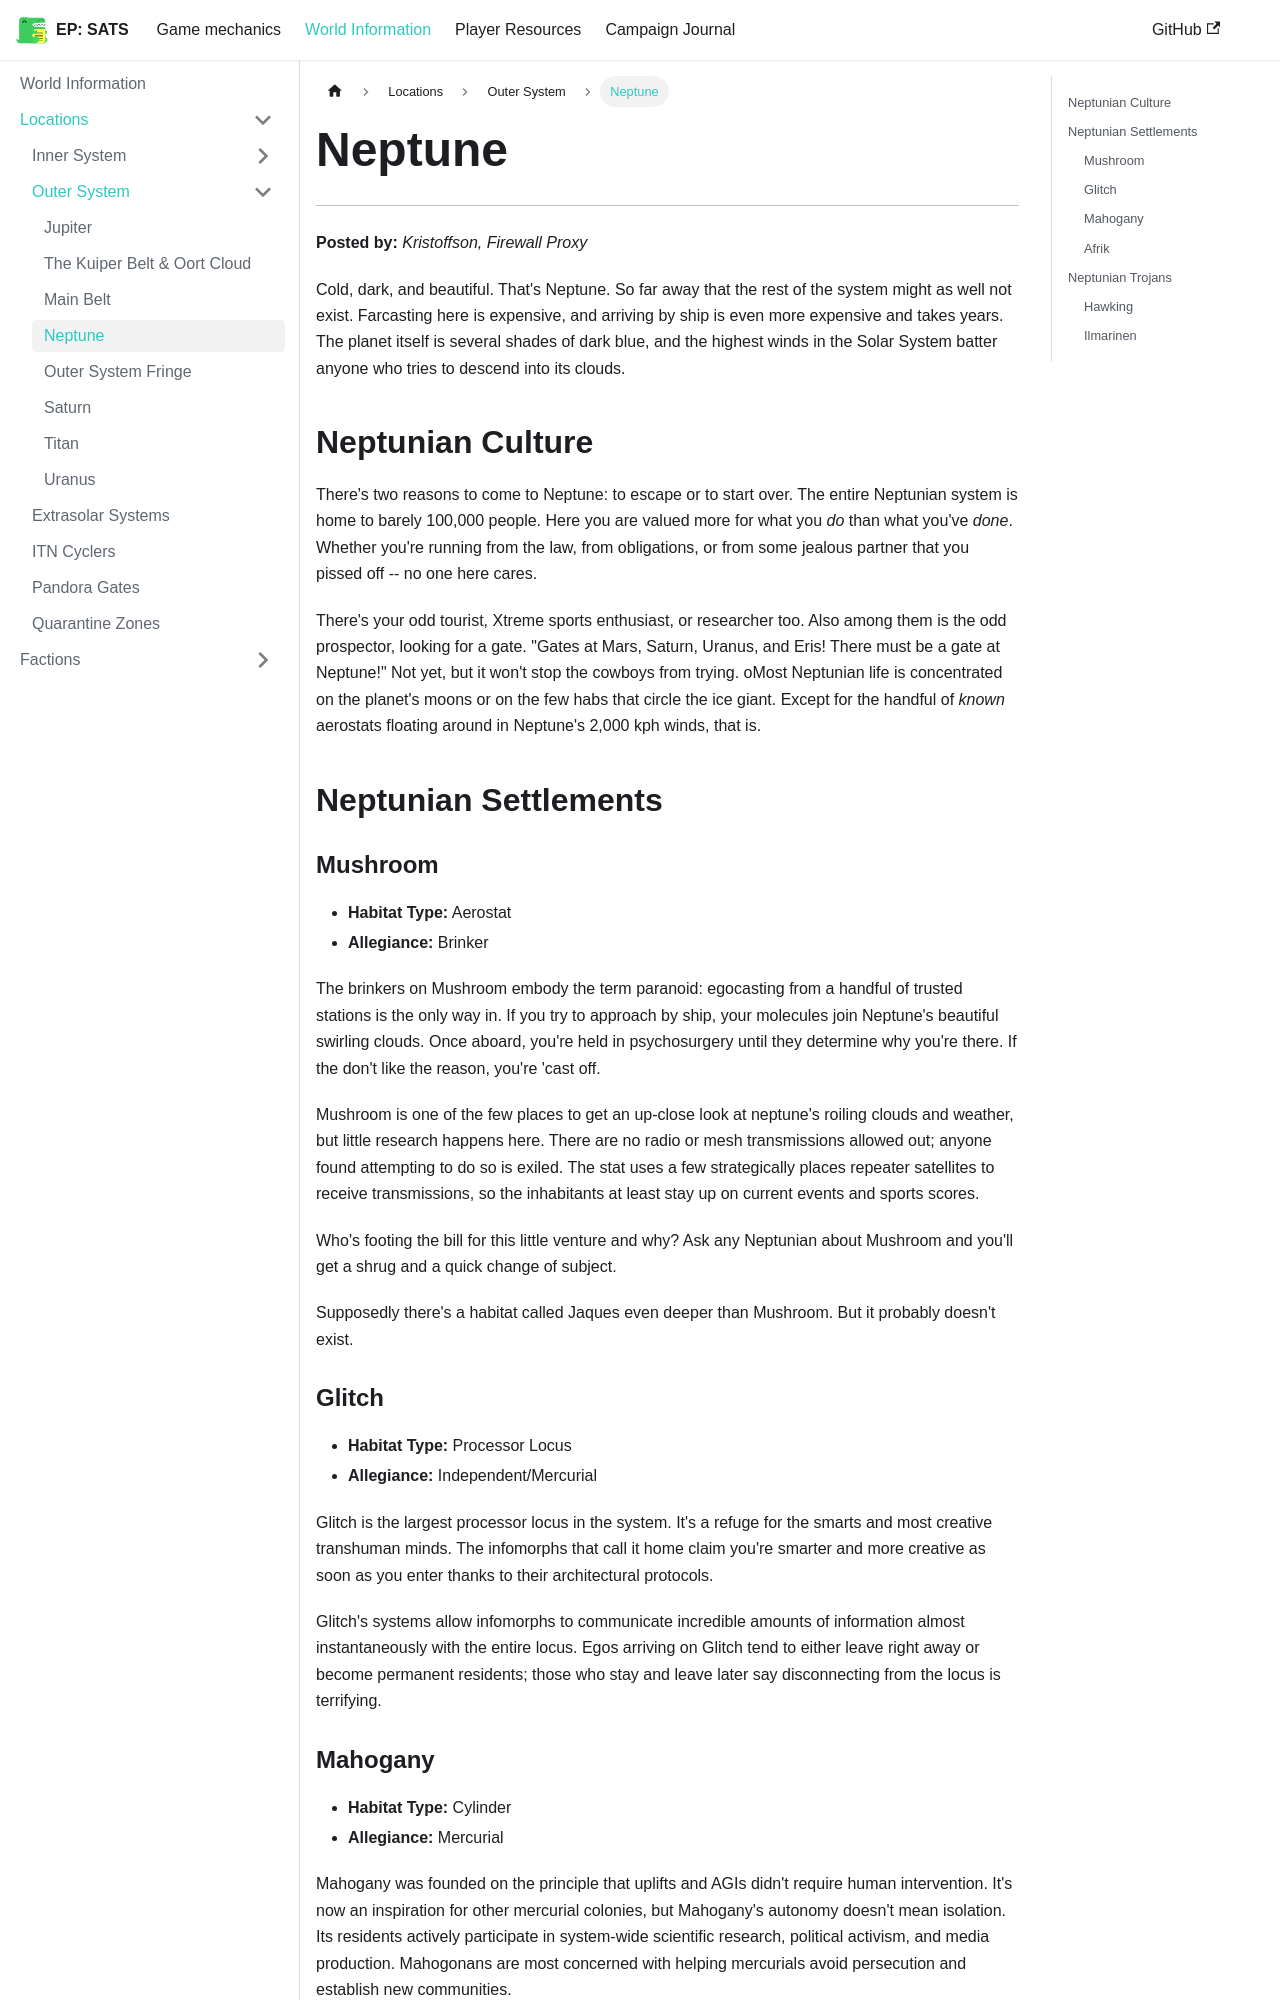

repository: kaelynj/sanctuary-amongst-the-stars · page: docs/world-information/locations/outer-system/neptune/index.html · generator: docusaurus

# Neptune
---

**Posted by:** *Kristoffson, Firewall Proxy*

Cold, dark, and beautiful. That's Neptune. So far away that the rest of the system might as well not exist. Farcasting here is expensive, and arriving by ship is even more expensive and takes years. The planet itself is several shades of dark blue, and the highest winds in the Solar System batter anyone who tries to descend into its clouds.

## Neptunian Culture

There's two reasons to come to Neptune: to escape or to start over. The entire Neptunian system is home to barely 100,000 people. Here you are valued more for what you *do* than what you've *done*. Whether you're running from the law, from obligations, or from some jealous partner that you pissed off -- no one here cares.

There's your odd tourist, Xtreme sports enthusiast, or researcher too. Also among them is the odd prospector, looking for a gate. "Gates at Mars, Saturn, Uranus, and Eris! There must be a gate at Neptune!" Not yet, but it won't stop the cowboys from trying.
oMost Neptunian life is concentrated on the planet's moons or on the few habs that circle the ice giant. Except for the handful of *known* aerostats floating around in Neptune's 2,000 kph winds, that is.

## Neptunian Settlements

### Mushroom
- **Habitat Type:** Aerostat
- **Allegiance:** Brinker

The brinkers on Mushroom embody the term paranoid: egocasting from a handful of trusted stations is the only way in. If you try to approach by ship, your molecules join Neptune's beautiful swirling clouds. Once aboard, you're held in psychosurgery until they determine why you're there. If the don't like the reason, you're 'cast off.

Mushroom is one of the few places to get an up-close look at neptune's roiling clouds and weather, but little research happens here. There are no radio or mesh transmissions allowed out; anyone found attempting to do so is exiled. The stat uses a few strategically places repeater satellites to receive transmissions, so the inhabitants at least stay up on current events and sports scores.

Who's footing the bill for this little venture and why? Ask any Neptunian about Mushroom and you'll get a shrug and a quick change of subject.

Supposedly there's a habitat called Jaques even deeper than Mushroom. But it probably doesn't exist.

### Glitch
- **Habitat Type:** Processor Locus
- **Allegiance:** Independent/Mercurial

Glitch is the largest processor locus in the system. It's a refuge for the smarts and most creative transhuman minds. The infomorphs that call it home claim you're smarter and more creative as soon as you enter thanks to their architectural protocols.

Glitch's systems allow infomorphs to communicate incredible amounts of information almost instantaneously with the entire locus. Egos arriving on Glitch tend to either leave right away or become permanent residents; those who stay and leave later say disconnecting from the locus is terrifying.
